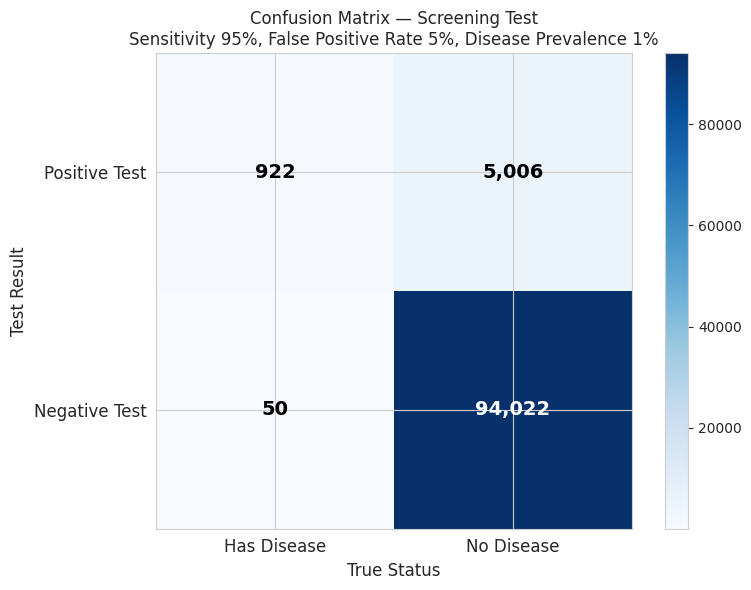
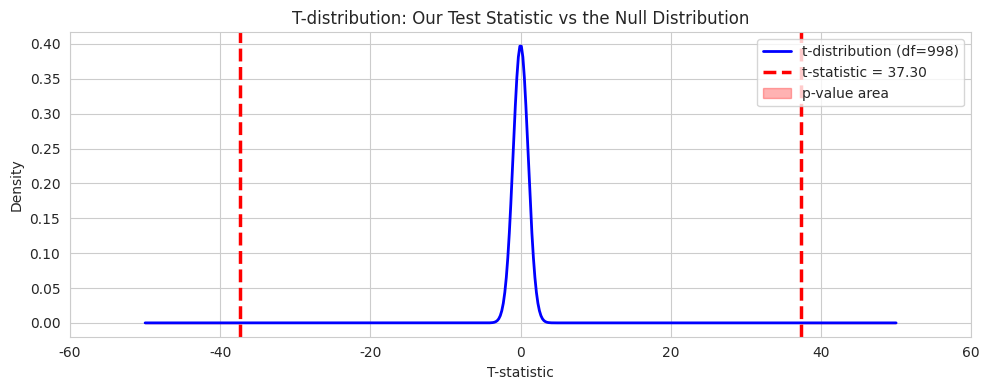
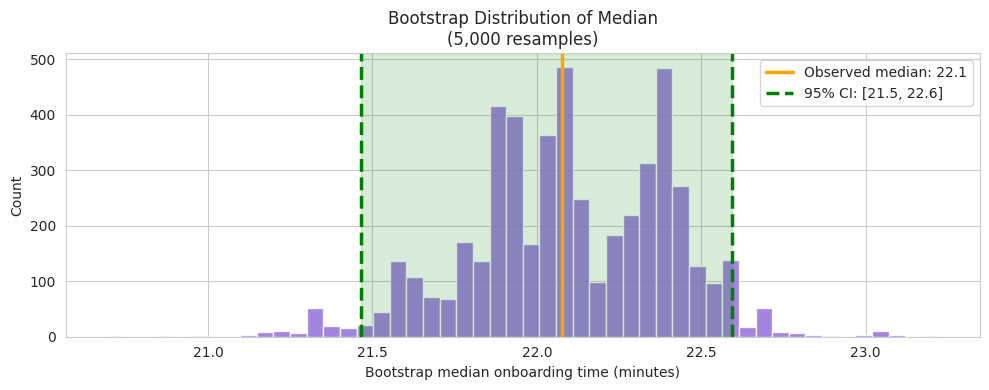
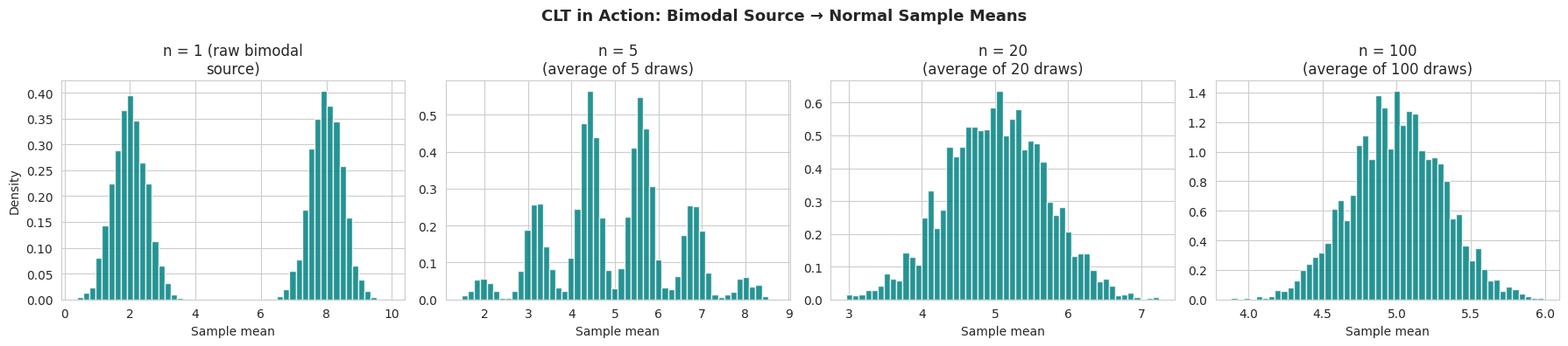

Write the Python code that produced these figures, in order.
# Setup — run this cell first
import numpy as np
import pandas as pd
import matplotlib.pyplot as plt
import seaborn as sns
import scipy.stats as st
from scipy.stats import t as t_dist
import warnings

warnings.filterwarnings("ignore")
np.random.seed(42)
sns.set_style('whitegrid')
plt.rcParams['figure.figsize'] = (12, 5)
print("✅ Libraries loaded — let's go deeper!")


# Bayes' theorem — the screening test in code
# All numbers computed via simulation to make the logic concrete

np.random.seed(42)
N_POPULATION = 100_000

# Base rate: 1% of the population has the disease
disease_status = np.random.binomial(1, 0.01, size=N_POPULATION)   # 1 = has disease
n_with_disease    = disease_status.sum()
n_without_disease = N_POPULATION - n_with_disease

# Test sensitivity: 95% chance of a positive test if you have the disease
# Test specificity: 5% chance of a positive test if you DON'T have the disease (false positive rate)
test_sensitivity  = 0.95   # P(positive | disease)
false_positive_rate = 0.05   # P(positive | no disease)

# Simulate test results
test_positive = np.zeros(N_POPULATION, dtype=int)
test_positive[disease_status == 1] = np.random.binomial(1, test_sensitivity, n_with_disease)
test_positive[disease_status == 0] = np.random.binomial(1, false_positive_rate, n_without_disease)

# Key numbers
true_positives  = ((disease_status == 1) & (test_positive == 1)).sum()
false_positives = ((disease_status == 0) & (test_positive == 1)).sum()
total_positives = test_positive.sum()

print(f"=== Screening Test Results (N = {N_POPULATION:,}) ===")
print()
print(f"People with the disease:    {n_with_disease:,}  ({n_with_disease/N_POPULATION:.1%})")
print(f"People without the disease: {n_without_disease:,}")
print()
print(f"True positives:  {true_positives:,}   (have disease AND tested positive)")
print(f"False positives: {false_positives:,}  (no disease BUT tested positive)")
print(f"Total positives: {total_positives:,}")
print()

# The key result: P(disease | positive test)
p_disease_given_positive = true_positives / total_positives
print(f"P(disease | positive test) = {true_positives}/{total_positives} = {p_disease_given_positive:.1%}")
print()
print("This is Bayes' theorem in action:")
print(f"  Even with a 95% accurate test, a positive result only means")
print(f"  {p_disease_given_positive:.0%} probability of actually having the disease.")
print(f"  Why? Because {false_positives:,} people who don't have the disease")
print(f"  still tested positive — swamping the {true_positives:,} true positives.")


# Visualise the confusion matrix
fig, ax = plt.subplots(figsize=(8, 6))

conf_matrix = np.array([
    [true_positives, false_positives],
    [((disease_status==1) & (test_positive==0)).sum(),   # true negatives (missed)
     ((disease_status==0) & (test_positive==0)).sum()]   # true negatives (correct)
])

im = ax.imshow(conf_matrix, cmap='Blues')
ax.set_xticks([0, 1])
ax.set_yticks([0, 1])
ax.set_xticklabels(['Has Disease', 'No Disease'], fontsize=12)
ax.set_yticklabels(['Positive Test', 'Negative Test'], fontsize=12)

for i in range(2):
    for j in range(2):
        ax.text(j, i, f'{conf_matrix[i, j]:,}', ha='center', va='center',
                fontsize=14, fontweight='bold',
                color='white' if conf_matrix[i, j] > conf_matrix.max()/2 else 'black')

ax.set_title(f"Confusion Matrix — Screening Test\n"
             f"Sensitivity 95%, False Positive Rate 5%, Disease Prevalence 1%",
             fontsize=12)
ax.set_xlabel("True Status", fontsize=12)
ax.set_ylabel("Test Result", fontsize=12)
plt.colorbar(im)
plt.tight_layout()
plt.show()

print("The top-left cell (true positives) is tiny compared to the top-right cell (false positives).")
print("That's why a positive test has a much lower predictive value than people expect.")


# T-test: comparing onboarding times from the assignment data
np.random.seed(42)
N_OLD = 500
N_NEW = 500
old_onboard_minutes = np.random.normal(loc=22, scale=6, size=N_OLD).clip(5, 60)
new_onboard_minutes = np.random.normal(loc=11, scale=3, size=N_NEW).clip(3, 30)

# Manual t-statistic computation
x1, x2 = old_onboard_minutes.mean(), new_onboard_minutes.mean()
s1, s2 = old_onboard_minutes.var(ddof=1), new_onboard_minutes.var(ddof=1)
n1, n2 = len(old_onboard_minutes), len(new_onboard_minutes)

se_diff = np.sqrt(s1/n1 + s2/n2)
t_manual = (x1 - x2) / se_diff

# Compare to scipy
t_scipy, p_scipy = st.ttest_ind(old_onboard_minutes, new_onboard_minutes)

print("=== T-test: Old vs New Onboarding Time ===")
print()
print(f"Old flow mean: {x1:.2f} min  |  New flow mean: {x2:.2f} min")
print(f"Difference:    {x1 - x2:.2f} min")
print()
print(f"SE of difference (denominator): {se_diff:.4f}")
print(f"T-statistic (manual):           {t_manual:.4f}")
print(f"T-statistic (scipy):            {t_scipy:.4f}")
print(f"P-value (scipy):                {p_scipy:.6f}")
print()

# Visualise the t-distribution and our statistic
df = n1 + n2 - 2   # degrees of freedom
x_range = np.linspace(-50, 50, 500)
fig, ax = plt.subplots(figsize=(10, 4))
ax.plot(x_range, t_dist.pdf(x_range, df=df), 'b-', linewidth=2, label=f't-distribution (df={df})')
ax.axvline(t_scipy, color='red', linewidth=2.5, linestyle='--',
           label=f't-statistic = {t_scipy:.2f}')
ax.axvline(-abs(t_scipy), color='red', linewidth=2.5, linestyle='--')
# Shade the tails
x_tail_right = np.linspace(abs(t_scipy), 50, 200)
x_tail_left  = np.linspace(-50, -abs(t_scipy), 200)
ax.fill_between(x_tail_right, t_dist.pdf(x_tail_right, df=df), alpha=0.3, color='red', label='p-value area')
ax.fill_between(x_tail_left,  t_dist.pdf(x_tail_left,  df=df), alpha=0.3, color='red')
ax.set_xlabel("T-statistic")
ax.set_ylabel("Density")
ax.set_title("T-distribution: Our Test Statistic vs the Null Distribution")
ax.set_xlim(-60, 60)
ax.legend()
plt.tight_layout()
plt.show()

print("The red shaded area (the tails beyond our t-statistic) is the p-value.")
print("With such a large t-statistic, the p-value is essentially zero.")


# Bootstrap CI for the median onboarding time (old flow)
# The median has no simple closed-form CI — this is where bootstrapping shines

np.random.seed(42)
data = old_onboard_minutes.copy()
n    = len(data)

N_BOOTSTRAP = 5000
bootstrap_medians = []

for _ in range(N_BOOTSTRAP):
    # Draw n values from the data WITH replacement
    bootstrap_sample = np.random.choice(data, size=n, replace=True)
    bootstrap_medians.append(np.median(bootstrap_sample))

bootstrap_medians = np.array(bootstrap_medians)

# 95% CI: use the 2.5th and 97.5th percentiles of the bootstrap distribution
ci_low  = np.percentile(bootstrap_medians, 2.5)
ci_high = np.percentile(bootstrap_medians, 97.5)

print(f"=== Bootstrap CI for Median Onboarding Time ===")
print(f"Observed median: {np.median(data):.1f} minutes")
print(f"Bootstrap 95% CI: [{ci_low:.1f}, {ci_high:.1f}] minutes")
print(f"CI width: {ci_high - ci_low:.1f} minutes")

fig, ax = plt.subplots(figsize=(10, 4))
ax.hist(bootstrap_medians, bins=50, color='mediumpurple', edgecolor='white', alpha=0.85)
ax.axvline(np.median(data), color='orange', linewidth=2.5, label=f'Observed median: {np.median(data):.1f}')
ax.axvline(ci_low,  color='green', linewidth=2.5, linestyle='--', label=f'95% CI: [{ci_low:.1f}, {ci_high:.1f}]')
ax.axvline(ci_high, color='green', linewidth=2.5, linestyle='--')
ax.axvspan(ci_low, ci_high, alpha=0.15, color='green')
ax.set_xlabel("Bootstrap median onboarding time (minutes)")
ax.set_ylabel("Count")
ax.set_title(f"Bootstrap Distribution of Median\n({N_BOOTSTRAP:,} resamples)")
ax.legend()
plt.tight_layout()
plt.show()

print("\nBootstrapping is formula-free — it works for any statistic:")
print("mean, median, correlation coefficient, model accuracy, anything.")


# CLT: From bimodal to normal
# A bimodal distribution (two peaks) is maximally non-normal
# Show that sample means still converge

np.random.seed(42)

# Bimodal source: mix of two normals (like two distinct customer segments)
def bimodal_sample(n):
    group = np.random.binomial(1, 0.5, n)
    result = np.where(group == 0,
                      np.random.normal(2, 0.5, n),
                      np.random.normal(8, 0.5, n))
    return result

n_experiments = 3000

fig, axes = plt.subplots(1, 4, figsize=(18, 4))

sample_sizes = [1, 5, 20, 100]
for ax, ss in zip(axes, sample_sizes):
    means = [bimodal_sample(ss).mean() for _ in range(n_experiments)]
    ax.hist(means, bins=50, color='teal', edgecolor='white', alpha=0.85, density=True)
    ax.set_title(f'n = {ss}\n(average of {ss} draws)')
    ax.set_xlabel('Sample mean')
    ax.set_ylabel('Density' if ax == axes[0] else '')

axes[0].set_title("n = 1 (raw bimodal\nsource)")
plt.suptitle("CLT in Action: Bimodal Source → Normal Sample Means",
             fontsize=13, fontweight='bold')
plt.tight_layout()
plt.show()

print("The source distribution has TWO peaks — completely non-normal.")
print("By n=20 the distribution of sample means already looks approximately normal.")
print("By n=100 it is very close to a perfect bell curve.")
print()
print("This is the CLT. No matter how weird the source, means converge to normal.")
print("Watch 3Blue1Brown's CLT video for the beautiful visual proof:")
print("  https://www.youtube.com/watch?v=zeJD6dqJ5lo")
